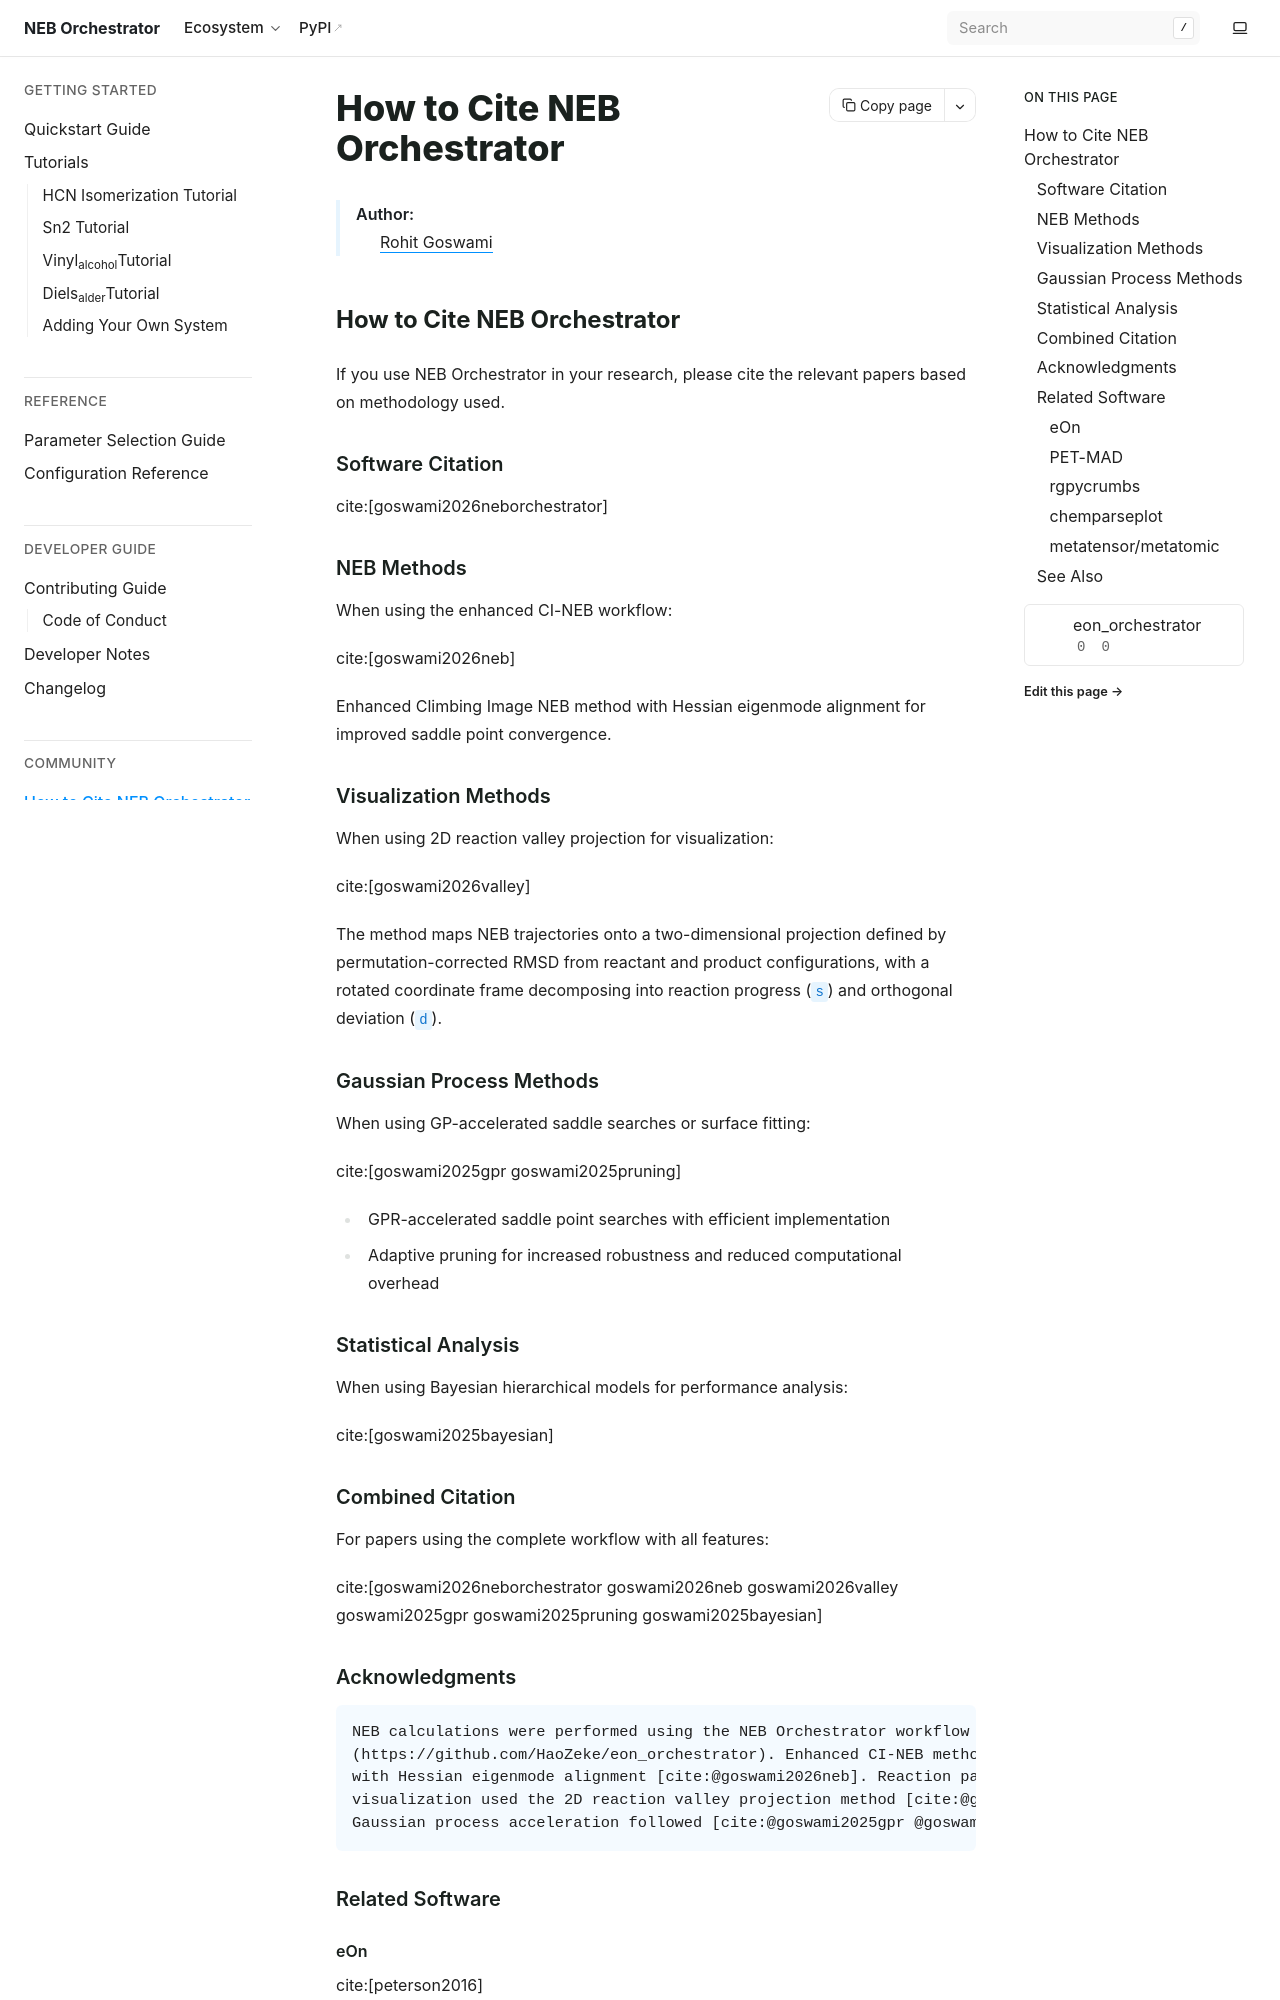

repository: HaoZeke/eon_orchestrator · page: citation.html · generator: sphinx

============================
How to Cite NEB Orchestrator
============================

    :Author: `Rohit Goswami <https://rgoswami.me>`_


How to Cite NEB Orchestrator
----------------------------

If you use NEB Orchestrator in your research, please cite the relevant papers based on methodology used.

Software Citation
~~~~~~~~~~~~~~~~~

cite:[goswami2026neborchestrator]

NEB Methods
~~~~~~~~~~~

When using the enhanced CI-NEB workflow:

cite:[goswami2026neb]

Enhanced Climbing Image NEB method with Hessian eigenmode alignment for improved saddle point convergence.

Visualization Methods
~~~~~~~~~~~~~~~~~~~~~

When using 2D reaction valley projection for visualization:

cite:[goswami2026valley]

The method maps NEB trajectories onto a two-dimensional projection defined by
permutation-corrected RMSD from reactant and product configurations, with a
rotated coordinate frame decomposing into reaction progress (``s``) and orthogonal
deviation (``d``).

Gaussian Process Methods
~~~~~~~~~~~~~~~~~~~~~~~~

When using GP-accelerated saddle searches or surface fitting:

cite:[goswami2025gpr goswami2025pruning]

- GPR-accelerated saddle point searches with efficient implementation

- Adaptive pruning for increased robustness and reduced computational overhead

Statistical Analysis
~~~~~~~~~~~~~~~~~~~~

When using Bayesian hierarchical models for performance analysis:

cite:[goswami2025bayesian]

Combined Citation
~~~~~~~~~~~~~~~~~

For papers using the complete workflow with all features:

cite:[goswami2026neborchestrator goswami2026neb goswami2026valley goswami2025gpr goswami2025pruning goswami2025bayesian]
